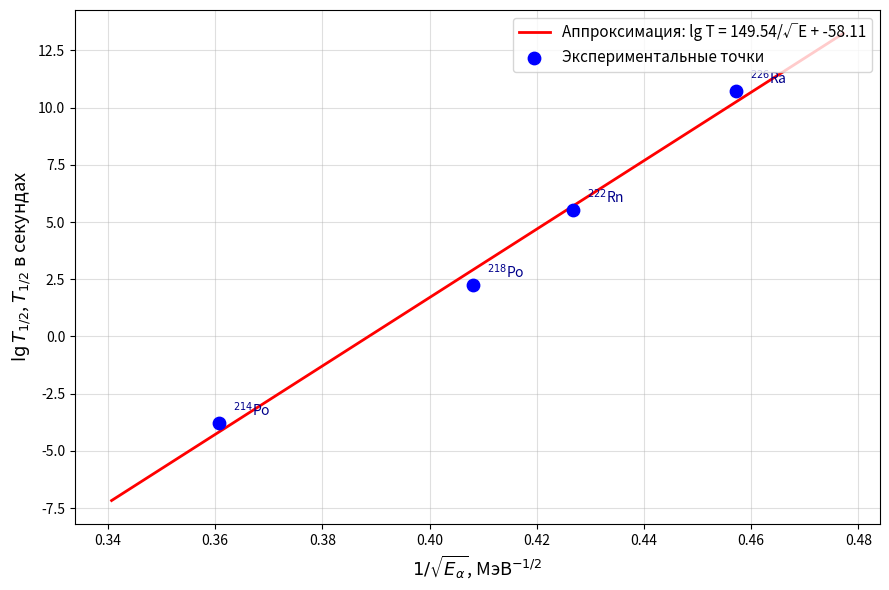

Reproduce this figure in Python.
import numpy as np
import matplotlib.pyplot as plt

# Данные для 226Ra и его дочерних ядер
# (из рис. 3 методички)
isotopes = ['$^{226}$Ra', '$^{222}$Rn', '$^{218}$Po', '$^{214}$Po']
E_alpha = np.array([4.784, 5.490, 6.002, 7.687])  # МэВ
T_half_s = np.array([
    1617 * 365.25 * 24 * 3600,      # 1617 лет -> секунды
    3.82 * 24 * 3600,                # 3.82 дня -> секунды
    3.10 * 60,                       # 3.10 мин -> секунды
    1.64e-4                          # 164 мкс -> секунды
])

# Вычисляем координаты для графика
x = 1 / np.sqrt(E_alpha)
y = np.log10(T_half_s)

# Линейная аппроксимация (МНК)
k, b = np.polyfit(x, y, 1)
x_fit = np.linspace(min(x) - 0.02, max(x) + 0.02, 100)
y_fit = k * x_fit + b

# Построение графика
plt.figure(figsize=(9, 6))
plt.plot(x_fit, y_fit, '-', color='red', linewidth=2, 
         label=f'Аппроксимация: lg T = {k:.2f}/√E + {b:.2f}')
plt.scatter(x, y, color='blue', s=80, zorder=5, label='Экспериментальные точки')

# Подписи точек
for i, iso in enumerate(isotopes):
    plt.annotate(iso, (x[i], y[i]), textcoords="offset points", 
                 xytext=(10, 5), fontsize=10, color='darkblue')

plt.xlabel(r'$1/\sqrt{E_\alpha}$, МэВ$^{-1/2}$', fontsize=13)
plt.ylabel(r'$\lg T_{1/2}$, $T_{1/2}$ в секундах', fontsize=13)
# plt.title('Проверка закона Гейгера–Неттола для семейства $^{226}$Ra', fontsize=14)
plt.legend(loc='upper right', fontsize=11)
plt.grid(True, alpha=0.4)

plt.tight_layout()
plt.savefig('geiger_nuttall.png', dpi=300)
print("График сохранён как 'geiger_nuttall.png'")
plt.show()

# Вывод коэффициентов
print(f"\nКоэффициенты закона Гейгера–Неттола:")
print(f"a = {k:.2f}")
print(f"b = {b:.2f}")
print(f"Коэффициент детерминации R² = {1 - np.sum((y - (k*x + b))**2) / np.sum((y - np.mean(y))**2):.4f}")
